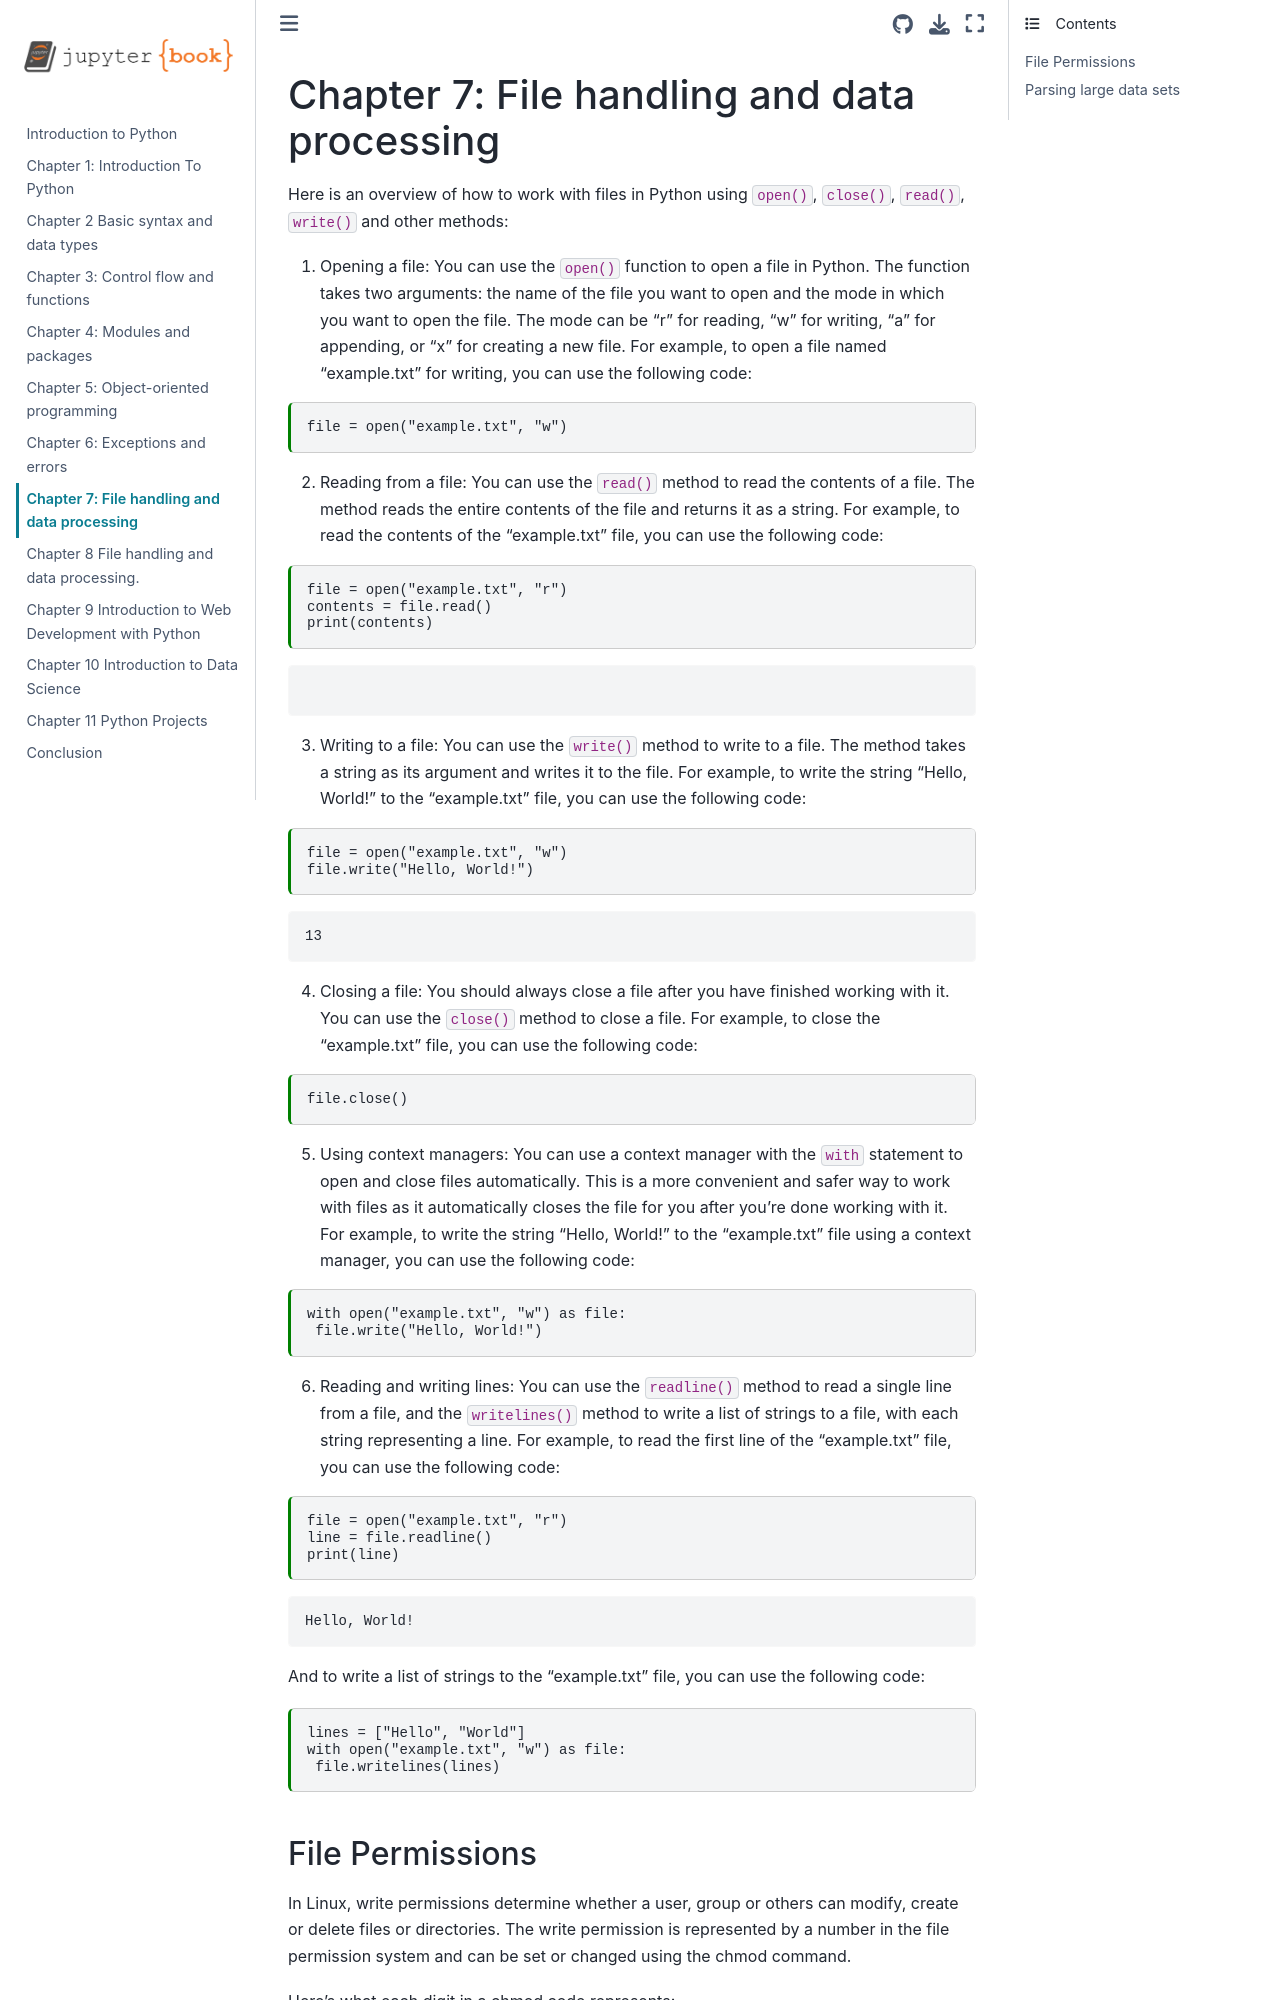

repository: FriendlyUser/IntroToPython · page: chapters/chap_7.html · generator: jekyll

---
jupytext:
  formats: md:myst
  text_representation: 
    extension: .md
    format_name: myst
    format_version: 0.13
    jupytext_version: 1.11.5
kernelspec:
  display_name: Python 3
  language: python
  name: python3
---

# Chapter 7: File handling and data processing

Here is an overview of how to work with files in Python using `open()`, `close()`, `read()`, `write()` and other methods:

1. Opening a file:
You can use the `open()` function to open a file in Python. The function takes two arguments: the name of the file you want to open and the mode in which you want to open the file. The mode can be "r" for reading, "w" for writing, "a" for appending, or "x" for creating a new file. For example, to open a file named "example.txt" for writing, you can use the following code:


```{code-cell} ipython3
file = open("example.txt", "w")
```
2. Reading from a file:
You can use the `read()` method to read the contents of a file. The method reads the entire contents of the file and returns it as a string. For example, to read the contents of the "example.txt" file, you can use the following code:


```{code-cell} ipython3
file = open("example.txt", "r")
contents = file.read()
print(contents)
```
3. Writing to a file:
You can use the `write()` method to write to a file. The method takes a string as its argument and writes it to the file. For example, to write the string "Hello, World!" to the "example.txt" file, you can use the following code:


```{code-cell} ipython3
file = open("example.txt", "w")
file.write("Hello, World!")
```
4. Closing a file:
You should always close a file after you have finished working with it. You can use the `close()` method to close a file. For example, to close the "example.txt" file, you can use the following code:


```{code-cell} ipython3
file.close()
```
5. Using context managers:
You can use a context manager with the `with` statement to open and close files automatically. This is a more convenient and safer way to work with files as it automatically closes the file for you after you're done working with it. For example, to write the string "Hello, World!" to the "example.txt" file using a context manager, you can use the following code:


```{code-cell} ipython3
with open("example.txt", "w") as file:
 file.write("Hello, World!")
```
6. Reading and writing lines:
You can use the `readline()` method to read a single line from a file, and the `writelines()` method to write a list of strings to a file, with each string representing a line. For example, to read the first line of the "example.txt" file, you can use the following code:


```{code-cell} ipython3
file = open("example.txt", "r")
line = file.readline()
print(line)
```
And to write a list of strings to the "example.txt" file, you can use the following code:


```{code-cell} ipython3
lines = ["Hello", "World"]
with open("example.txt", "w") as file:
 file.writelines(lines)
```
